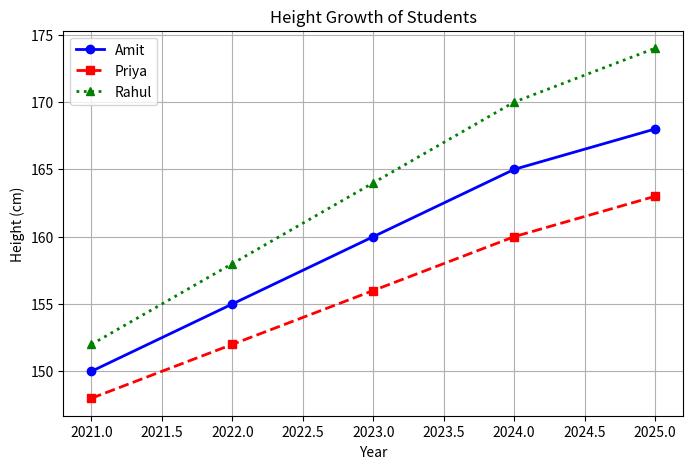

The matplotlib source for this figure:
import matplotlib.pyplot as plt

# Years
years = [2021, 2022, 2023, 2024, 2025]

# Heights (cm)
amit  = [150, 155, 160, 165, 168]
priya = [148, 152, 156, 160, 163]
rahul = [152, 158, 164, 170, 174]

plt.figure(figsize=(8,5))

plt.plot(years, amit,
         color="blue",
         marker="o",
         linestyle="-",
         linewidth=2,
         label="Amit")

plt.plot(years, priya,
         color="red",
         marker="s",
         linestyle="--",
         linewidth=2,
         label="Priya")

plt.plot(years, rahul,
         color="green",
         marker="^",
         linestyle=":",
         linewidth=2,
         label="Rahul")

plt.title("Height Growth of Students")
plt.xlabel("Year")
plt.ylabel("Height (cm)")

plt.legend()
plt.grid(True)

plt.show()
